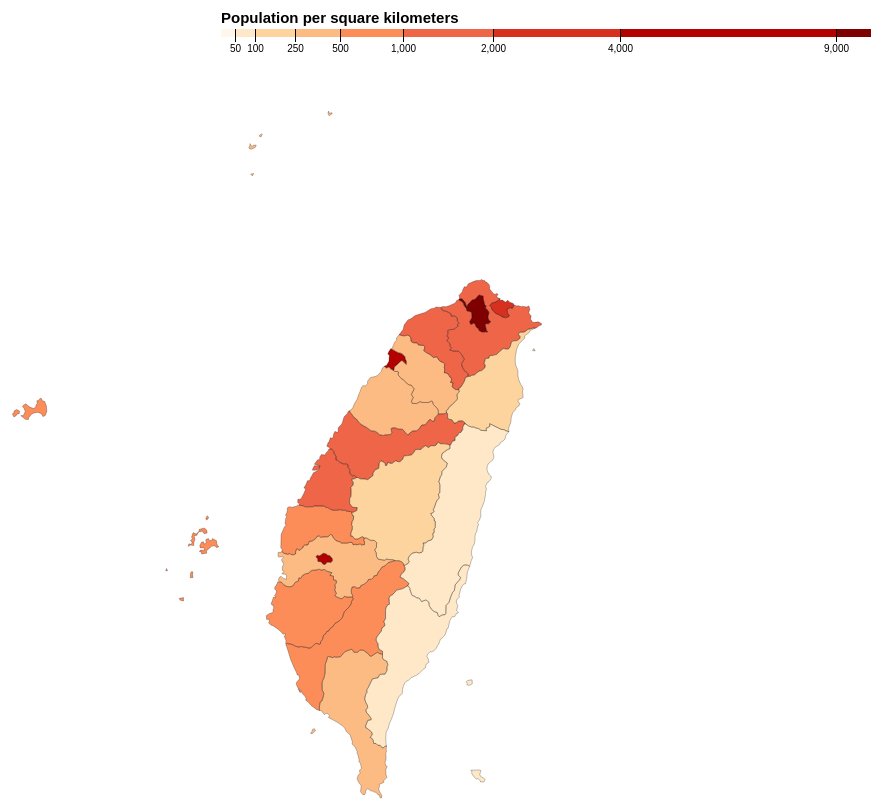
D3 v5 page, settled after 480 driven frames (8 s of simulated time); the page loaded 2 data file(s).


// ── TaiwanPopDensity.js
/*eslint-env es6*/
/*eslint-env browser*/
/*eslint no-console: 0*/
/*global d3 */

// Define SVG element; and width and height

var width = 960,
    height = 980;


var svg = d3.select("body")
            .append("svg")
            .attr("width", width)
            .attr("height", height);

//Define map projection https://bl.ocks.org/PM25/2674f28945c36a394aa4d4c9e410485a

var projection = d3
    .geoMercator() // Mercator projection
    .center([121, 24]) // Center point (latitude and longitude)
    .scale(8000) // magnification
    .translate([width / 2, height / 2]); 

//Define path generator
var path = d3.geoPath().projection(projection);

//Define quantize scale to sort data values into buckets of color
var color = d3.scaleThreshold()
    .domain([50, 100, 250, 500, 1000, 2000, 4000, 9000])
    .range(d3.schemeOrRd[9]);


var x = d3.scaleSqrt()
    .domain([25, 10000])
    .rangeRound([300, 950]);

// legend element for mapping color values
var g = svg.append("g")
    .attr("class", "key")
    .attr("transform", "translate(0,40)");

g.selectAll("rect")
  .data(color.range().map(function(d) {
      d = color.invertExtent(d);
      if (d[0] == null) d[0] = x.domain()[0];
      if (d[1] == null) d[1] = x.domain()[1];
      return d;
    }))
  .enter().append("rect")
    .attr("height", 8)
    .attr("x", function(d) { return x(d[0]); })
    .attr("width", function(d) { return x(d[1]) - x(d[0]); })
    .attr("fill", function(d) { return color(d[0]); });

// Adding title for legend
g.append("text")
    .attr("class", "caption")
    .attr("x", x.range()[0])
    .attr("y", -6)
    .attr("fill", "#000")
    .attr("text-anchor", "start")
    .attr("font-weight", "bold")
    .attr("font-size", "150%")
    .text("Population per square kilometers");

g.call(d3.axisBottom(x)
    .tickSize(13)
    .tickValues(color.domain()))
  .select(".domain")
    .remove();

//    City,Population density
    
d3.csv("PopulationDensity.csv").then(function(data) {


    d3.json("gadm36_TWN_2_Topo.json").then(function(json) { // topojson
            
            // Define feature from topojson feature structures
            var topofeature = topojson.feature(json, json.objects.gadm36_TWN_2);
            console.log("features in JSON are: ", topofeature);
            
            var geometry = json.objects.gadm36_TWN_2.geometries;
            console.log("geo len: ", geometry.length);
            
                    //Merge the ag. data and GeoJSON
					//Loop through once for each ag. data value
            // read data from csv file put into array
            for (var i = 0; i < data.length; i++) {
                
				//Grab cites name
				var dataCity = data[i].city;
				console.log("City name: ", dataCity);
				console.log("index is: ", i);
//                        
				//Grab data value, and convert from string to float
				var dataValue = data[i].density;
//                    parseFloat(data[i].density);
                console.log("City Density: ", dataValue);
//                    data[i].Density;

                for (var j = 0; j < geometry.length; j++) {

                    var jsonCity = geometry[j].properties.NAME_2;
                        
                        if (dataCity === jsonCity){
                            //Copy the data value into the JSON
                            geometry[j].properties.density = dataValue;

                            break;
                        }

                    } // end inner forloop
                                
				} // end outer forloop
                
            // fill density of cities
            svg.append("g")
                .selectAll("path")
                .data(topofeature.features)
                .enter().append("path")
                .attr("fill", function(d) {

                    var  value = d.properties.density;
                
//                    console.log("density: ",value);
//                    console.log("color: ",color(value));
                
                    if (value){
                        return color(value);
                    }
                    else{
                        return "#ccc";
                    }
                         })
                .attr("d", path);
        
        
        // modify the boundary 
          svg.append("path")
              .datum(topofeature)
              .attr("fill", "none")
              .attr("stroke", "#000")
              .attr("stroke-opacity", 0.25)
              .attr("d", path);
        
                
        });  // end json
    
});  // end csv

### data: gadm36_TWN_2_Topo.json
{
 "type": "Topology",
 "arcs": [
  [
   [
    6452,
    14172
   ],
   [
    -105,
    -15
   ],
   [
    -65,
    -26
   ],
   [
    -81,
    -89
   ],
   [
    -12,
    -52
   ],
   [
    -81,
    7
   ],
   [
    -128,
    94
   ],
   [
    69,
    -5
   ],
   "... 22 more items"
  ],
  [
   [
    5796,
    14201
   ],
   [
    69,
    40
   ],
   [
    82,
    -40
   ],
   [
    -10,
    -66
   ],
   [
    -53,
    -4
   ],
   [
    -33,
    -46
   ],
   [
    -60,
    -28
   ],
   [
    -41,
    79
   ],
   "... 2 more items"
  ],
  [
   [
    14430,
    21582
   ],
   [
    18,
    -52
   ],
   [
    82,
    12
   ],
   [
    -9,
    -32
   ],
   [
    -73,
    -40
   ],
   [
    -32,
    53
   ],
   [
    14,
    59
   ]
  ],
  [
   [
    12589,
    21028
   ],
   [
    24,
    -17
   ],
   [
    -36,
    -61
   ],
   [
    -56,
    26
   ],
   [
    68,
    52
   ]
  ],
  [
   [
    12273,
    20788
   ],
   [
    29,
    -53
   ],
   [
    34,
    -10
   ],
   [
    49,
    29
   ],
   [
    63,
    -6
   ],
   [
    -30,
    -53
   ],
   [
    -106,
    -43
   ],
   [
    -45,
    7
   ],
   "... 3 more items"
  ],
  [
   [
    12378,
    20057
   ],
   [
    -37,
    -59
   ],
   [
    -47,
    44
   ],
   [
    84,
    15
   ]
  ],
  [
   [
    13303,
    8405
   ],
   [
    149,
    -31
   ],
   [
    72,
    -39
   ],
   [
    110,
    -23
   ],
   [
    42,
    21
   ],
   [
    78,
    -21
   ],
   [
    89,
    -6
   ],
   [
    17,
    -17
   ],
   "... 22 more items"
  ],
  [
   [
    15084,
    9569
   ],
   [
    18,
    27
   ],
   [
    -43,
    70
   ],
   [
    -2,
    83
   ],
   [
    24,
    69
   ],
   [
    83,
    8
   ],
   [
    41,
    -33
   ],
   [
    92,
    8
   ],
   "... 14 more items"
  ],
  "... 64 more items"
 ],
 "transform": {
  "scale": [
   0.0002608,
   0.0002629
  ],
  "translate": [
   116.7,
   20.71
  ]
 },
 "objects": {
  "gadm36_TWN_2": {
   "type": "GeometryCollection",
   "geometries": [
    "{... 3 keys}",
    "{... 3 keys}",
    "{... 3 keys}",
    "{... 3 keys}",
    "{... 3 keys}",
    "{... 3 keys}",
    "{... 3 keys}",
    "{... 3 keys}",
    "... 14 more items"
   ]
  }
 }
}

### data: PopulationDensity.csv
city, density
Taipei, 9765
Chiayi City, 4469
Hsinchu City, 4296
Keelung, 2782
New Taipei, 1954
Taoyuan, 1833
Taichung, 1270
Changhua, 1186
Kaohsiung, 939
Kinmen, 918
Tainan, 859
Penghu, 825
Yunlin, 529
Lienkiang, 455
Hsinchu County, 393
Miaoli, 300
Pingtung, 296
Chiayi County, 265
Yilan, 212
Nantou, 121
Hualien, 69
Taitung, 62